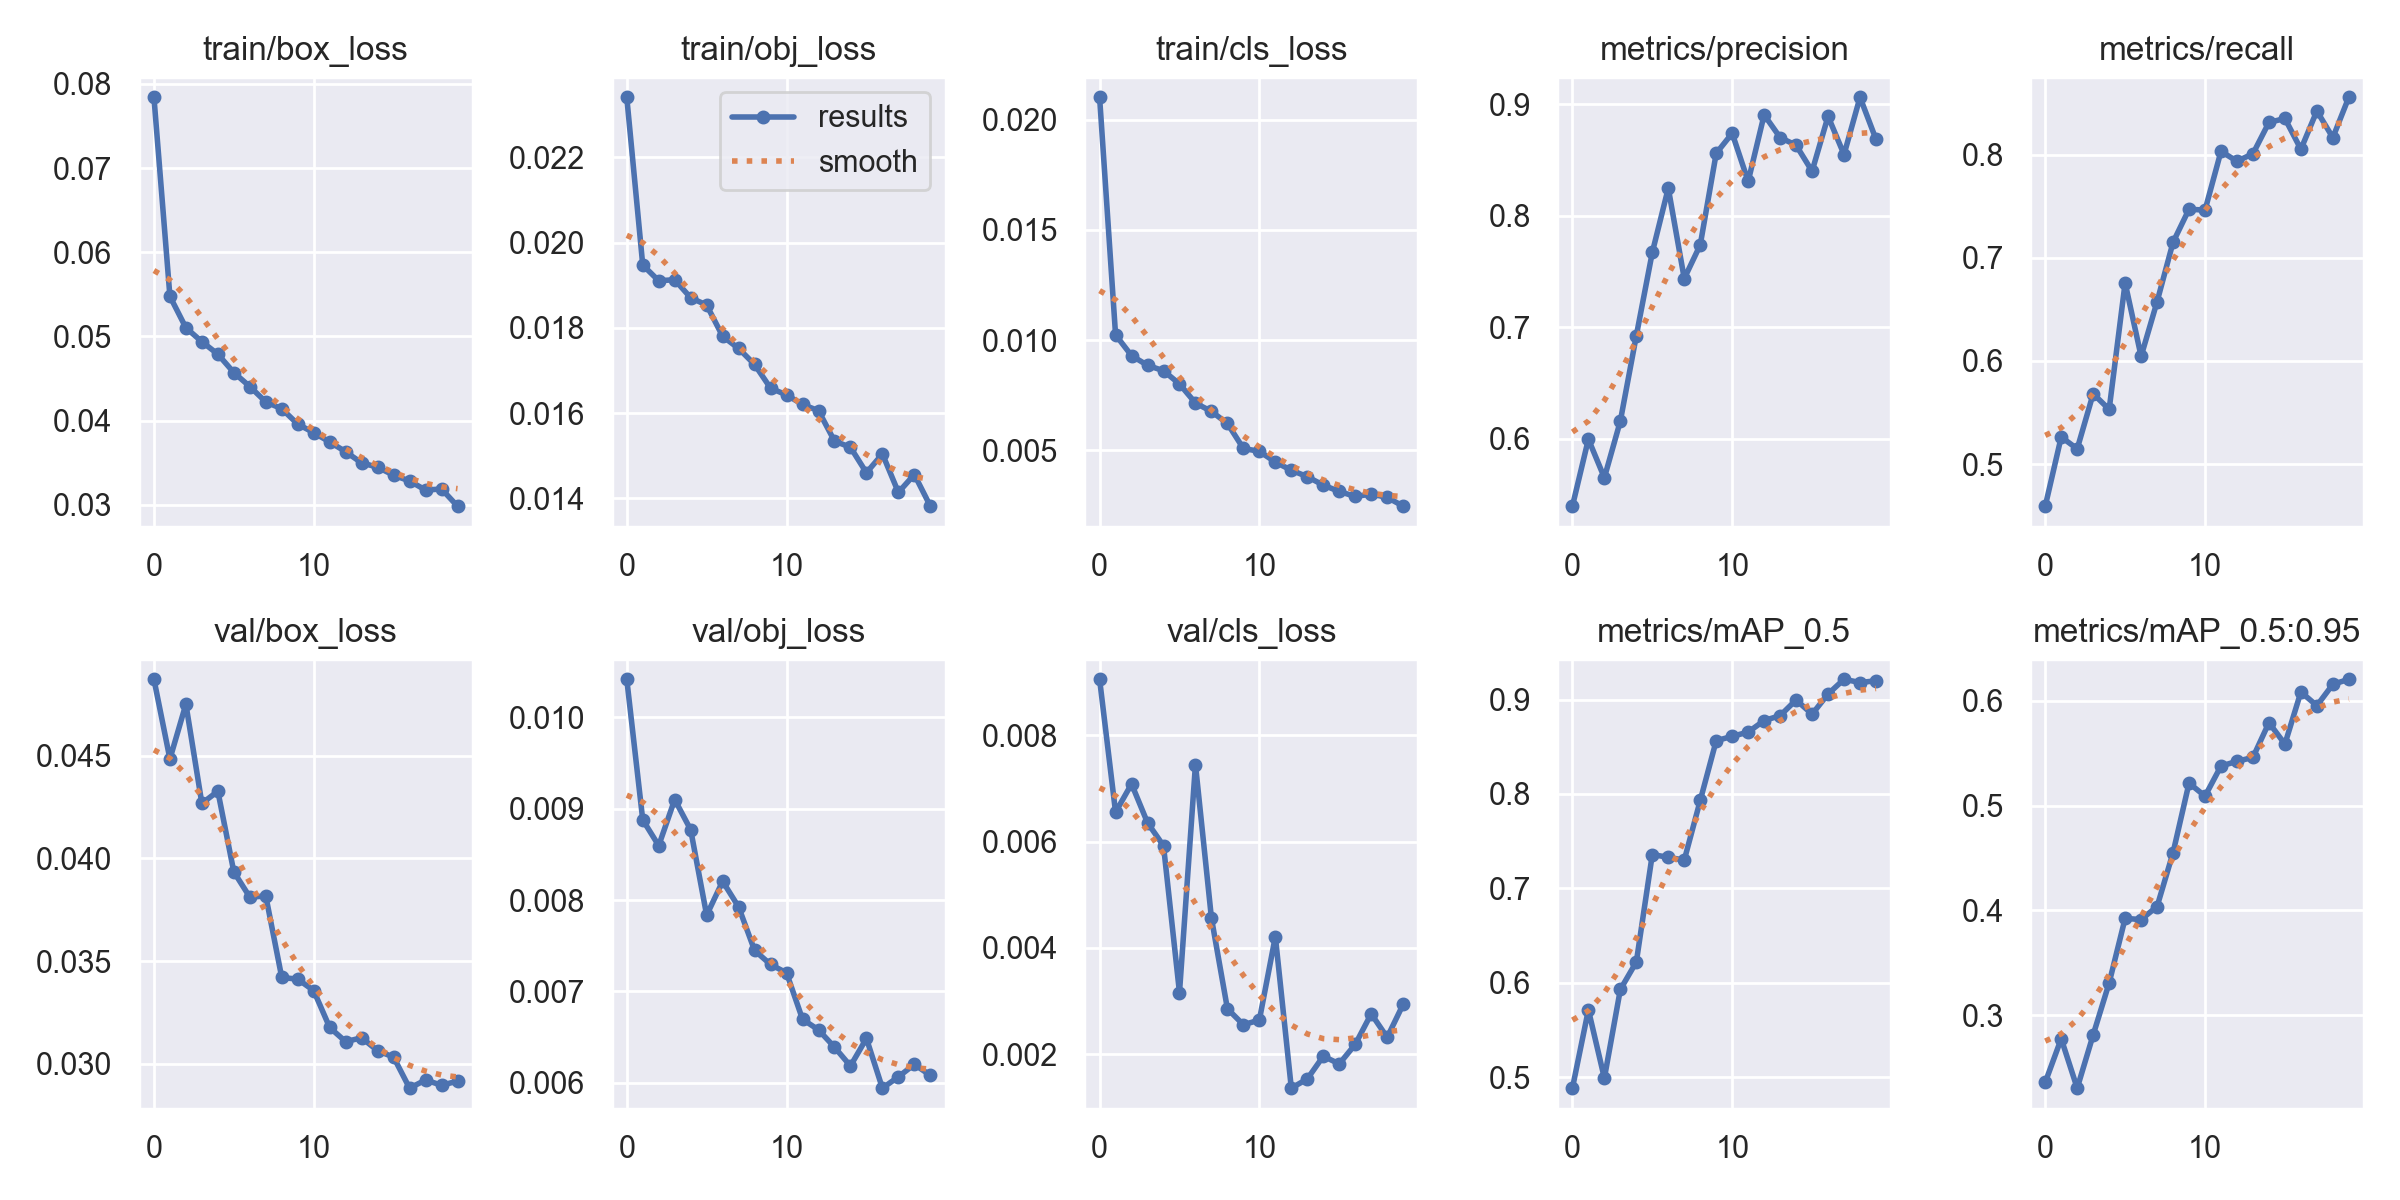

Source data for this figure (header and first rows):
epoch, train/box_loss, train/obj_loss, train/cls_loss, metrics/precision, metrics/recall, metrics/mAP_0.5, metrics/mAP_0.5:0.95, val/box_loss, val/obj_loss, val/cls_loss, x/lr0, x/lr1, x/lr2
0, 0.07841, 0.02341, 0.02101, 0.5395, 0.4592, 0.4885, 0.2358, 0.04872, 0.01041, 0.009052, 0.07011, 0.003321, 0.003321
1, 0.05476, 0.01947, 0.01024, 0.5997, 0.5263, 0.5714, 0.2774, 0.04484, 0.008877, 0.006552, 0.03978, 0.006325, 0.006325
2, 0.05102, 0.0191, 0.009299, 0.5651, 0.5148, 0.4991, 0.2302, 0.04751, 0.008595, 0.007084, 0.00912, 0.008999, 0.008999
3, 0.04937, 0.01913, 0.008859, 0.616, 0.5682, 0.593, 0.2811, 0.04268, 0.009099, 0.006354, 0.008515, 0.008515, 0.008515
4, 0.04789, 0.0187, 0.008614, 0.6926, 0.5531, 0.6221, 0.3307, 0.04327, 0.008769, 0.005922, 0.008515, 0.008515, 0.008515
5, 0.0457, 0.01853, 0.008013, 0.7673, 0.6757, 0.7359, 0.3923, 0.03934, 0.007834, 0.003163, 0.00802, 0.00802, 0.00802
6, 0.04405, 0.0178, 0.00715, 0.825, 0.6045, 0.7329, 0.3912, 0.03811, 0.008205, 0.007449, 0.007525, 0.007525, 0.007525
7, 0.04222, 0.01751, 0.006768, 0.7438, 0.6575, 0.73, 0.4037, 0.03817, 0.007924, 0.004562, 0.00703, 0.00703, 0.00703
8, 0.0414, 0.01714, 0.006224, 0.774, 0.7152, 0.7931, 0.4551, 0.0342, 0.007449, 0.002858, 0.006535, 0.006535, 0.006535
9, 0.03958, 0.01658, 0.005089, 0.8562, 0.7472, 0.8564, 0.5215, 0.03412, 0.007296, 0.002557, 0.00604, 0.00604, 0.00604
10, 0.03856, 0.01642, 0.00496, 0.8742, 0.7463, 0.861, 0.5091, 0.03356, 0.007204, 0.002646, 0.005545, 0.005545, 0.005545
11, 0.03746, 0.0162, 0.004473, 0.831, 0.8033, 0.8656, 0.5378, 0.03176, 0.006696, 0.004215, 0.00505, 0.00505, 0.00505
12, 0.0363, 0.01605, 0.004102, 0.8908, 0.7937, 0.8778, 0.5423, 0.03107, 0.00658, 0.001365, 0.004555, 0.004555, 0.004555
13, 0.03496, 0.01534, 0.003812, 0.8704, 0.801, 0.883, 0.5461, 0.03126, 0.006391, 0.001539, 0.00406, 0.00406, 0.00406
14, 0.03446, 0.0152, 0.003427, 0.8634, 0.8313, 0.8996, 0.5792, 0.03063, 0.006185, 0.001966, 0.003565, 0.003565, 0.003565
15, 0.0335, 0.0146, 0.003141, 0.8401, 0.8352, 0.8845, 0.5587, 0.03032, 0.006487, 0.001821, 0.00307, 0.00307, 0.00307
16, 0.03282, 0.01504, 0.002913, 0.8894, 0.8053, 0.9059, 0.6085, 0.02881, 0.005943, 0.002188, 0.002575, 0.002575, 0.002575
17, 0.03174, 0.01414, 0.003021, 0.8551, 0.8425, 0.9215, 0.5954, 0.02921, 0.006067, 0.002763, 0.00208, 0.00208, 0.00208
18, 0.03187, 0.01456, 0.002873, 0.9065, 0.8166, 0.918, 0.6158, 0.02895, 0.006203, 0.00232, 0.001585, 0.001585, 0.001585
19, 0.02983, 0.01381, 0.002474, 0.8688, 0.8557, 0.9199, 0.6206, 0.02915, 0.006083, 0.002942, 0.00109, 0.00109, 0.00109
